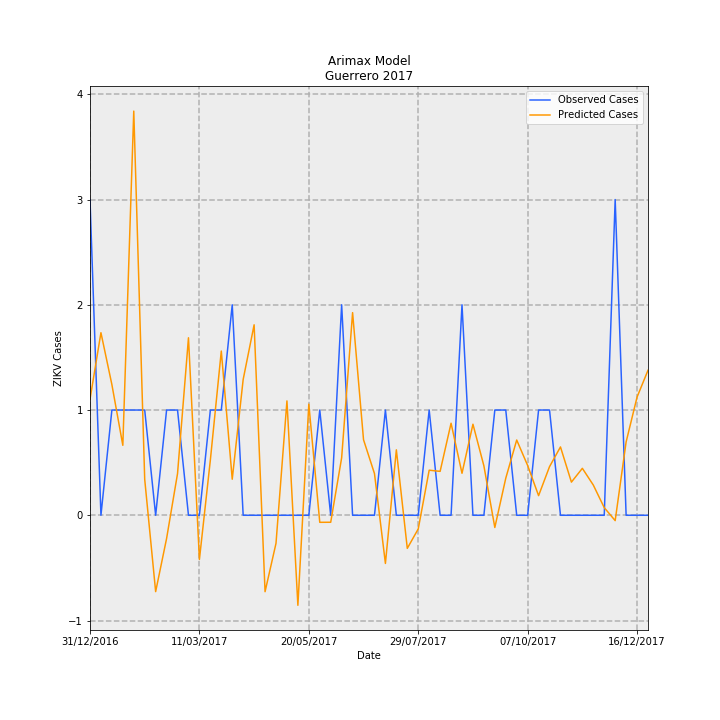

Values plotted in this chart, from the file beside it:
Date, predictions_incidence, observed_incidence, Predicted Cases, Observed Cases, error
31/12/2016, 0.03119, 0.08491, 1.102, 3.0, 1.898
07/01/2017, 0.0491, 0.0, 1.735, 0.0, -1.735
14/01/2017, 0.03515, 0.0283, 1.242, 1.0, -0.242
21/01/2017, 0.01881, 0.0283, 0.6647, 1.0, 0.3353
28/01/2017, 0.1087, 0.0283, 3.841, 1.0, -2.841
04/02/2017, 0.009673, 0.0283, 0.3418, 1.0, 0.6582
11/02/2017, -0.02054, 0.0, -0.7256, 0.0, 0.7256
18/02/2017, -0.006243, 0.0283, -0.2206, 1.0, 1.221
25/02/2017, 0.01121, 0.0283, 0.396, 1.0, 0.604
04/03/2017, 0.04773, 0.0, 1.687, 0.0, -1.687
11/03/2017, -0.01189, 0.0, -0.4201, 0.0, 0.4201
18/03/2017, 0.01484, 0.0283, 0.5245, 1.0, 0.4755
25/03/2017, 0.04417, 0.0283, 1.56, 1.0, -0.5605
01/04/2017, 0.009694, 0.05661, 0.3425, 2.0, 1.657
08/04/2017, 0.03654, 0.0, 1.291, 0.0, -1.291
15/04/2017, 0.05123, 0.0, 1.81, 0.0, -1.81
22/04/2017, -0.02055, 0.0, -0.7262, 0.0, 0.7262
29/04/2017, -0.007549, 0.0, -0.2667, 0.0, 0.2667
06/05/2017, 0.03076, 0.0, 1.087, 0.0, -1.087
13/05/2017, -0.02421, 0.0, -0.8555, 0.0, 0.8555
20/05/2017, 0.02988, 0.0, 1.056, 0.0, -1.056
27/05/2017, -0.001894, 0.0283, -0.06691, 1.0, 1.067
03/06/2017, -0.001879, 0.0, -0.0664, 0.0, 0.0664
10/06/2017, 0.01546, 0.05661, 0.5461, 2.0, 1.454
17/06/2017, 0.0545, 0.0, 1.925, 0.0, -1.925
24/06/2017, 0.02031, 0.0, 0.7175, 0.0, -0.7175
01/07/2017, 0.01122, 0.0, 0.3964, 0.0, -0.3964
08/07/2017, -0.01296, 0.0283, -0.4578, 1.0, 1.458
15/07/2017, 0.0176, 0.0, 0.6217, 0.0, -0.6217
22/07/2017, -0.008902, 0.0, -0.3145, 0.0, 0.3145
29/07/2017, -0.003676, 0.0, -0.1299, 0.0, 0.1299
05/08/2017, 0.01212, 0.0283, 0.4282, 1.0, 0.5718
12/08/2017, 0.01181, 0.0, 0.4172, 0.0, -0.4172
19/08/2017, 0.02476, 0.0, 0.8747, 0.0, -0.8747
26/08/2017, 0.01129, 0.05661, 0.399, 2.0, 1.601
02/09/2017, 0.02449, 0.0, 0.8652, 0.0, -0.8652
09/09/2017, 0.0133, 0.0, 0.47, 0.0, -0.47
16/09/2017, -0.003287, 0.0283, -0.1162, 1.0, 1.116
23/09/2017, 0.009968, 0.0283, 0.3522, 1.0, 0.6478
30/09/2017, 0.02024, 0.0, 0.7151, 0.0, -0.7151
07/10/2017, 0.01339, 0.0, 0.473, 0.0, -0.473
14/10/2017, 0.005276, 0.0283, 0.1864, 1.0, 0.8136
21/10/2017, 0.01308, 0.0283, 0.4621, 1.0, 0.5379
28/10/2017, 0.01838, 0.0, 0.6493, 0.0, -0.6493
04/11/2017, 0.008917, 0.0, 0.3151, 0.0, -0.3151
11/11/2017, 0.01262, 0.0, 0.446, 0.0, -0.446
18/11/2017, 0.008131, 0.0, 0.2873, 0.0, -0.2873
25/11/2017, 0.002055, 0.0, 0.07262, 0.0, -0.07262
02/12/2017, -0.00144, 0.08491, -0.05087, 3.0, 3.051
09/12/2017, 0.01972, 0.0, 0.6967, 0.0, -0.6967
16/12/2017, 0.03178, 0.0, 1.123, 0.0, -1.123
23/12/2017, 0.039, 0.0, 1.378, 0.0, -1.378
